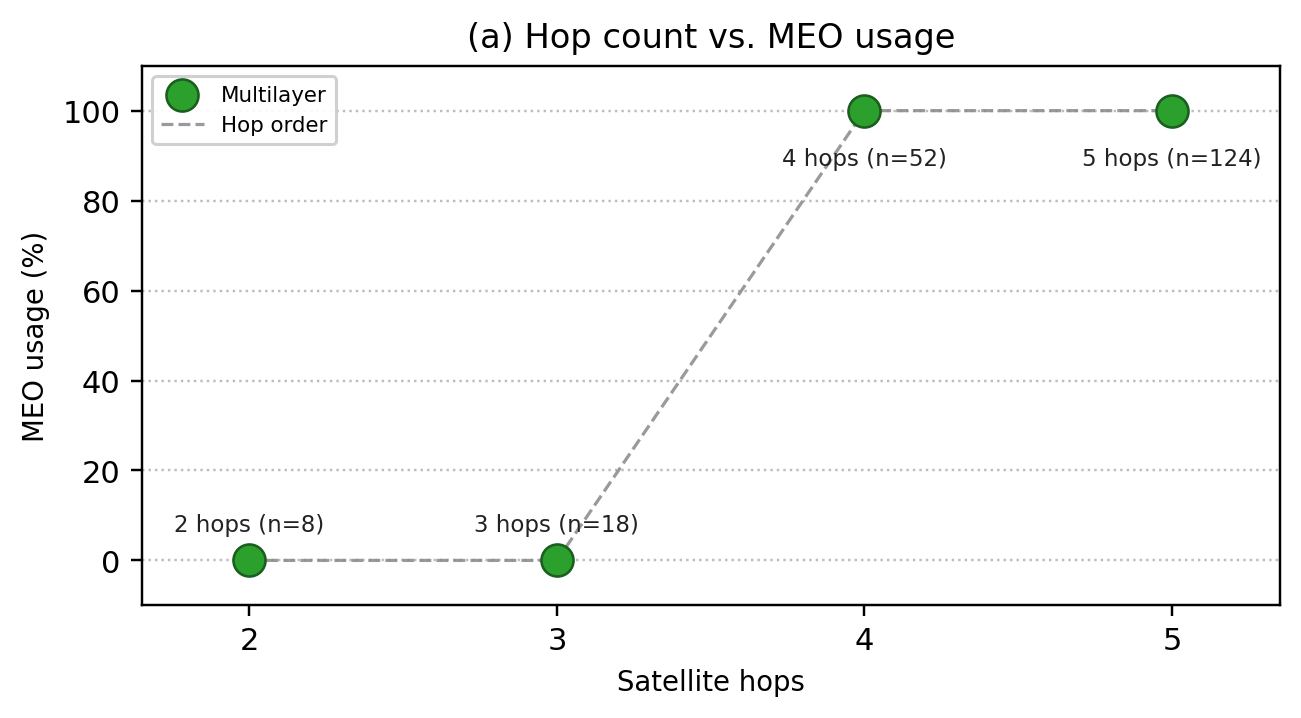

The table this chart was drawn from, first rows:
hop_count, n_snapshots, meo_usage_ratio, meo_usage_pct
2, 8, 0.0, 0.0
3, 18, 0.0, 0.0
4, 52, 1.0, 100.0
5, 124, 1.0, 100.0
